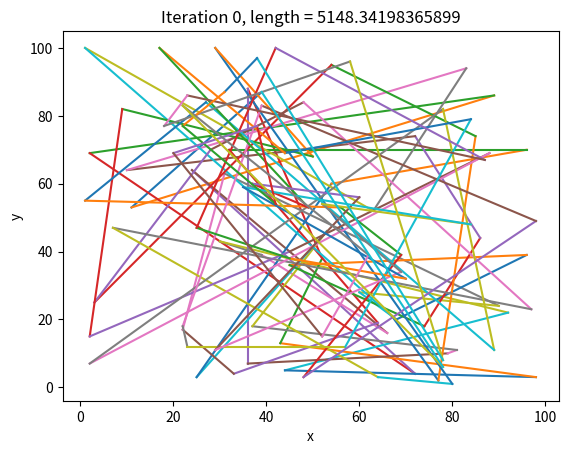

Source code (Python): (Note: this script raises an exception after producing the figure.)
import matplotlib.pyplot as plt
import math
import random


def plot_path(path):
    for i in range(0, len(path)):
        plt.plot((path[i][0], path[(i + 1) % len(path)][0]), (path[i][1], path[(i + 1) % len(path)][1]))

def probability(current, neighbour, tempurature):
    return min(math.exp((path_length(current) - path_length(neighbour))/tempurature), 1)


def distance(p1, p2):
    (x1, y1) = p1
    (x2, y2) = p2
    return math.sqrt((x1 - x2)**2 + (y1 - y2)**2)

def path_length(path):
    dist = 0
    for i in range(0, len(path)):
        dist += distance(path[i], path[(i + 1) % len(path)])

    return dist
    

def simulated_annealing(cities, max_iterations=100):
    tempurature = 10
    start = cities[:]
    random.shuffle(start)
    for i in range(max_iterations):
        plt.clf()
        plot_path(start)
        plt.title(f'Iteration {i}, length = {path_length(start)}')
        plt.xlabel('x')
        plt.ylabel('y')
        plt.savefig(f'plots/iteration-{i}.png')
        next = start[:]
        j, k = random.randint(0, len(next) - 1), random.randint(0, len(next) - 1)
        next[j], next[k] = next[k], next[j]
        uniform_sample = random.random()
        if uniform_sample <= probability(start, next, tempurature):
            start = next
        tempurature -= 1 / (max_iterations + 1)

cities = []
for i in range(100):
    x, y = random.randint(1, 100), random.randint(1, 100)
    cities.append((x, y))

simulated_annealing(cities, max_iterations=1000)
